The GitHub repository internet-of-production/microstructure-deep-generative-models contains a labelled image folder "200" with 9 categories: fine grain 0, fine grain 1, fine grain 2, middle grain 3, middle grain 4, middle grain 5, coarse grain 6, coarse grain 7, coarse grain 8. Examples follow, each with its label.

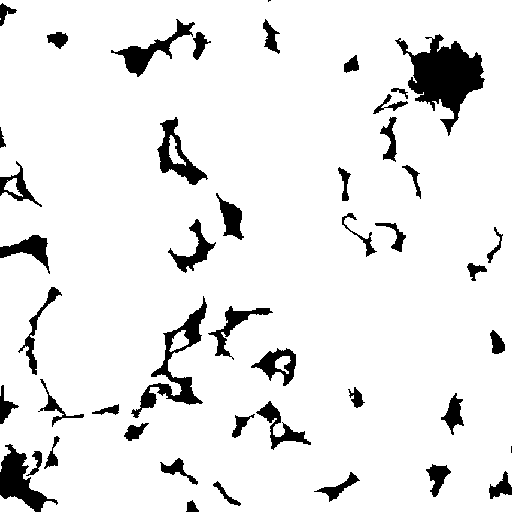
Label: middle grain 4

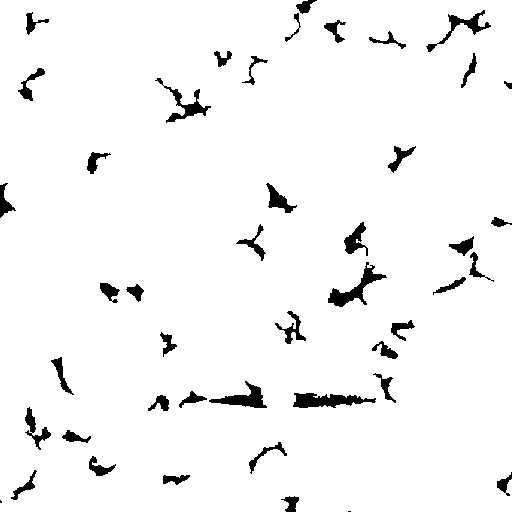
Label: fine grain 2

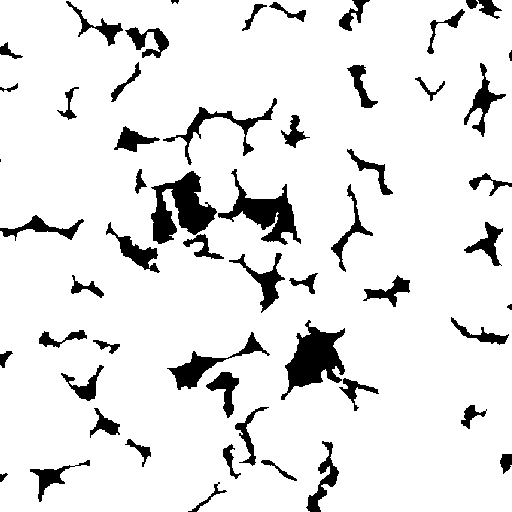
Label: fine grain 0

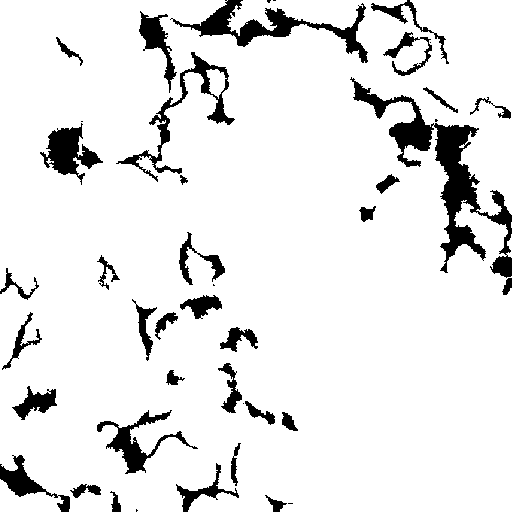
Label: coarse grain 6

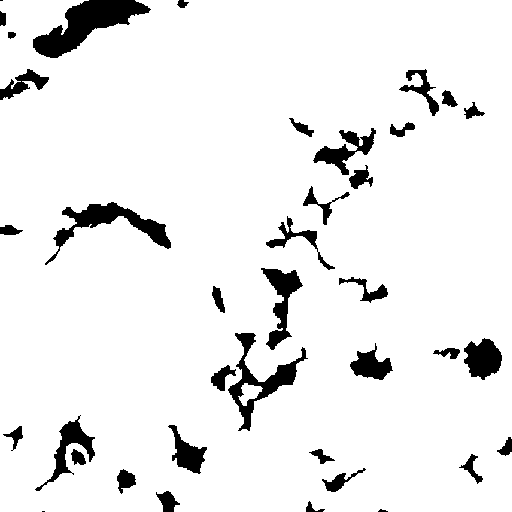
Label: coarse grain 7

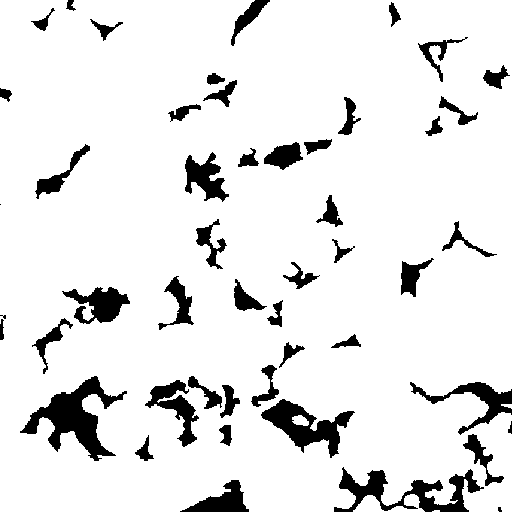
Label: middle grain 3
